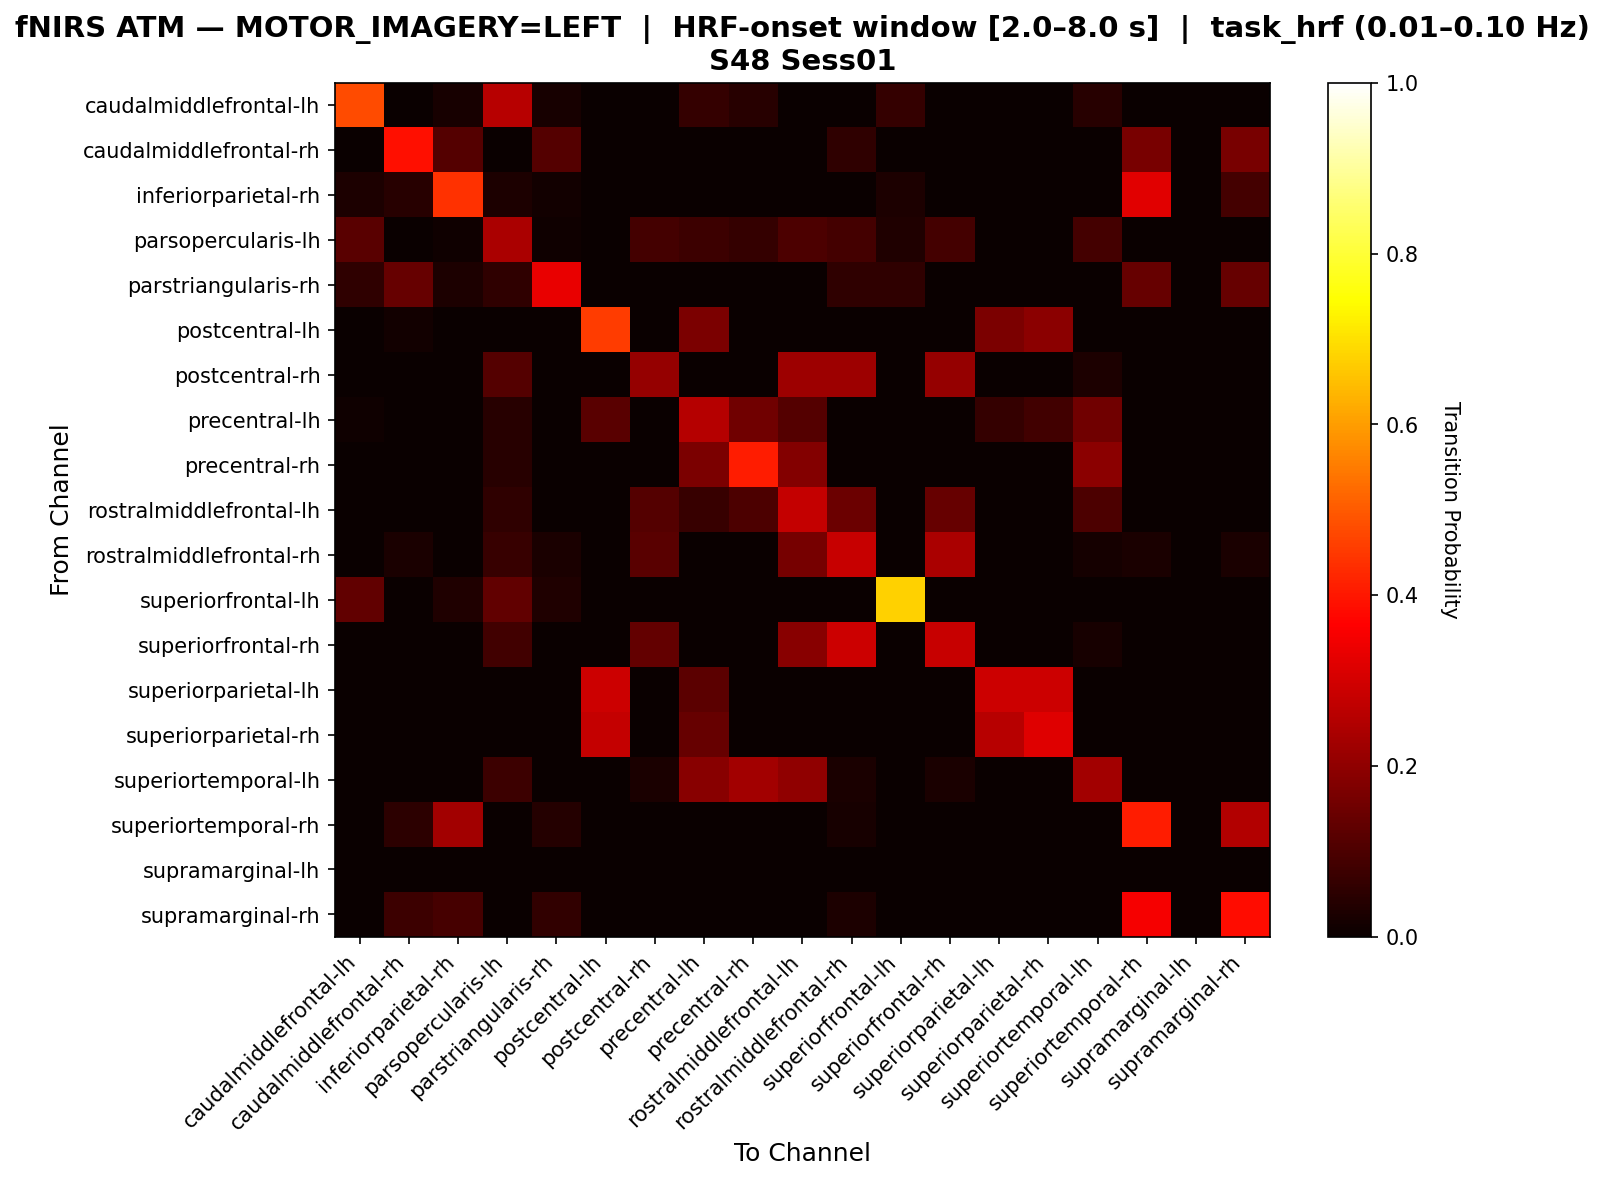

The data file committed next to this chart (first rows):
, caudalmiddlefrontal-lh, caudalmiddlefrontal-rh, inferiorparietal-rh, parsopercularis-lh, parstriangularis-rh, postcentral-lh, postcentral-rh, precentral-lh, precentral-rh, rostralmiddlefrontal-lh, rostralmiddlefrontal-rh, superiorfrontal-lh, superiorfrontal-rh, superiorparietal-lh, superiorparietal-rh, superiortemporal-lh, superiortemporal-rh, supramarginal-lh, supramarginal-rh
caudalmiddlefrontal-lh, 0.4783, 0.0, 0.02174, 0.2609, 0.02174, 0.0, 0.0, 0.06522, 0.04348, 0.0, 0.0, 0.06522, 0.0, 0.0, 0.0, 0.04348, 0.0, 0.0, 0.0
caudalmiddlefrontal-rh, 0.0, 0.3889, 0.1111, 0.0, 0.1111, 0.0, 0.0, 0.0, 0.0, 0.0, 0.05556, 0.0, 0.0, 0.0, 0.0, 0.0, 0.1667, 0.0, 0.1667
inferiorparietal-rh, 0.02941, 0.04412, 0.4412, 0.02941, 0.01471, 0.0, 0.0, 0.0, 0.0, 0.0, 0.0, 0.02941, 0.0, 0.0, 0.0, 0.0, 0.3235, 0.0, 0.08824
parsopercularis-lh, 0.1196, 0.0, 0.01087, 0.2391, 0.01087, 0.0, 0.08696, 0.07609, 0.06522, 0.09783, 0.08696, 0.03261, 0.08696, 0.0, 0.0, 0.08696, 0.0, 0.0, 0.0
parstriangularis-rh, 0.05556, 0.1389, 0.02778, 0.05556, 0.3333, 0.0, 0.0, 0.0, 0.0, 0.0, 0.05556, 0.05556, 0.0, 0.0, 0.0, 0.0, 0.1389, 0.0, 0.1389
postcentral-lh, 0.0, 0.01299, 0.0, 0.0, 0.0, 0.4545, 0.0, 0.1688, 0.0, 0.0, 0.0, 0.0, 0.0, 0.1688, 0.1948, 0.0, 0.0, 0.0, 0.0
postcentral-rh, 0.0, 0.0, 0.0, 0.1111, 0.0, 0.0, 0.2083, 0.0, 0.0, 0.2222, 0.2222, 0.0, 0.2083, 0.0, 0.0, 0.02778, 0.0, 0.0, 0.0
precentral-lh, 0.009174, 0.0, 0.0, 0.04587, 0.0, 0.1193, 0.0, 0.2569, 0.156, 0.1101, 0.0, 0.0, 0.0, 0.06422, 0.08257, 0.156, 0.0, 0.0, 0.0
precentral-rh, 0.0, 0.0, 0.0, 0.04545, 0.0, 0.0, 0.0, 0.1705, 0.4091, 0.1818, 0.0, 0.0, 0.0, 0.0, 0.0, 0.1932, 0.0, 0.0, 0.0
rostralmiddlefrontal-lh, 0.0, 0.0, 0.0, 0.05594, 0.0, 0.0, 0.1119, 0.06993, 0.0979, 0.2797, 0.1469, 0.0, 0.1399, 0.0, 0.0, 0.0979, 0.0, 0.0, 0.0
rostralmiddlefrontal-rh, 0.0, 0.02586, 0.0, 0.06897, 0.02586, 0.0, 0.1207, 0.0, 0.0, 0.1638, 0.2845, 0.0, 0.2414, 0.0, 0.0, 0.01724, 0.02586, 0.0, 0.02586
superiorfrontal-lh, 0.129, 0.0, 0.03226, 0.129, 0.03226, 0.0, 0.0, 0.0, 0.0, 0.0, 0.0, 0.6774, 0.0, 0.0, 0.0, 0.0, 0.0, 0.0, 0.0
superiorfrontal-rh, 0.0, 0.0, 0.0, 0.08333, 0.0, 0.0, 0.1354, 0.0, 0.0, 0.1875, 0.2917, 0.0, 0.2812, 0.0, 0.0, 0.02083, 0.0, 0.0, 0.0
superiorparietal-lh, 0.0, 0.0, 0.0, 0.0, 0.0, 0.2927, 0.0, 0.122, 0.0, 0.0, 0.0, 0.0, 0.0, 0.2927, 0.2927, 0.0, 0.0, 0.0, 0.0
superiorparietal-rh, 0.0, 0.0, 0.0, 0.0, 0.0, 0.28, 0.0, 0.14, 0.0, 0.0, 0.0, 0.0, 0.0, 0.26, 0.32, 0.0, 0.0, 0.0, 0.0
superiortemporal-lh, 0.0, 0.0, 0.0, 0.07595, 0.0, 0.0, 0.02532, 0.1899, 0.2278, 0.2025, 0.02532, 0.0, 0.02532, 0.0, 0.0, 0.2278, 0.0, 0.0, 0.0
superiortemporal-rh, 0.0, 0.05208, 0.2292, 0.0, 0.04167, 0.0, 0.0, 0.0, 0.0, 0.0, 0.02083, 0.0, 0.0, 0.0, 0.0, 0.0, 0.4062, 0.0, 0.25
supramarginal-lh, 0.0, 0.0, 0.0, 0.0, 0.0, 0.0, 0.0, 0.0, 0.0, 0.0, 0.0, 0.0, 0.0, 0.0, 0.0, 0.0, 0.0, 0.0, 0.0
supramarginal-rh, 0.0, 0.07692, 0.09231, 0.0, 0.06154, 0.0, 0.0, 0.0, 0.0, 0.0, 0.03077, 0.0, 0.0, 0.0, 0.0, 0.0, 0.3538, 0.0, 0.3846
